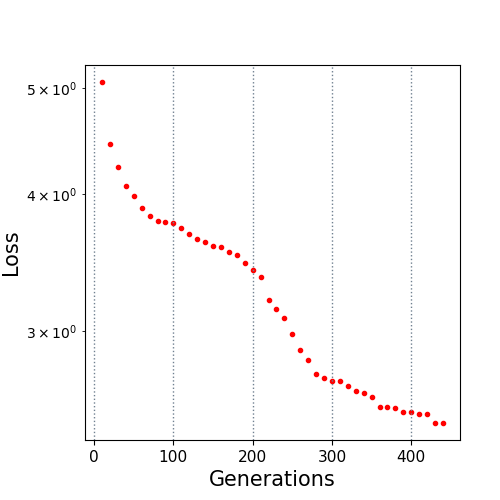

The file beside this chart, header and first rows:
10.0, 5.065046
20.0, 4.445
30.0, 4.236
40.0, 4.07
50.0, 3.983
60.0, 3.882
70.0, 3.82
80.0, 3.783
90.0, 3.77
100.0, 3.766
110.0, 3.728
120.0, 3.678
130.0, 3.644
140.0, 3.617
150.0, 3.589
160.0, 3.581
170.0, 3.544
180.0, 3.523
190.0, 3.458
200.0, 3.408
210.0, 3.36
220.0, 3.203
230.0, 3.138
240.0, 3.081
250.0, 2.98
260.0, 2.882
270.0, 2.823
280.0, 2.742
290.0, 2.714
300.0, 2.701
310.0, 2.697
320.0, 2.672
330.0, 2.641
340.0, 2.631
350.0, 2.611
360.0, 2.558
370.0, 2.557
380.0, 2.551
390.0, 2.529
400.0, 2.529
410.0, 2.517
420.0, 2.517
430.0, 2.471
440.0, 2.471
